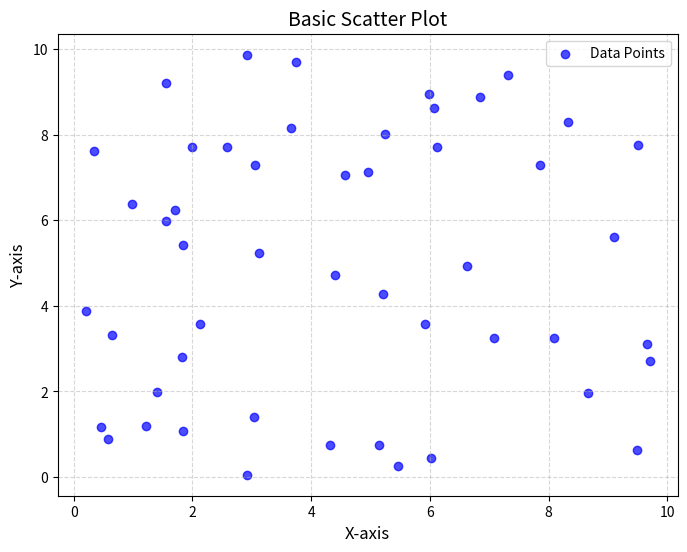

This figure's Python source:
import matplotlib.pyplot as plt
import numpy as np

# 生成随机数据
np.random.seed(42)
x = np.random.rand(50) * 10
y = np.random.rand(50) * 10

# 创建散点图
plt.figure(figsize=(8, 6))
plt.scatter(x, y, color='blue', alpha=0.7, label='Data Points')

# 添加标题和标签
plt.title('Basic Scatter Plot', fontsize=14)
plt.xlabel('X-axis', fontsize=12)
plt.ylabel('Y-axis', fontsize=12)
plt.legend()

# 显示网格
plt.grid(True, linestyle='--', alpha=0.5)

plt.show()